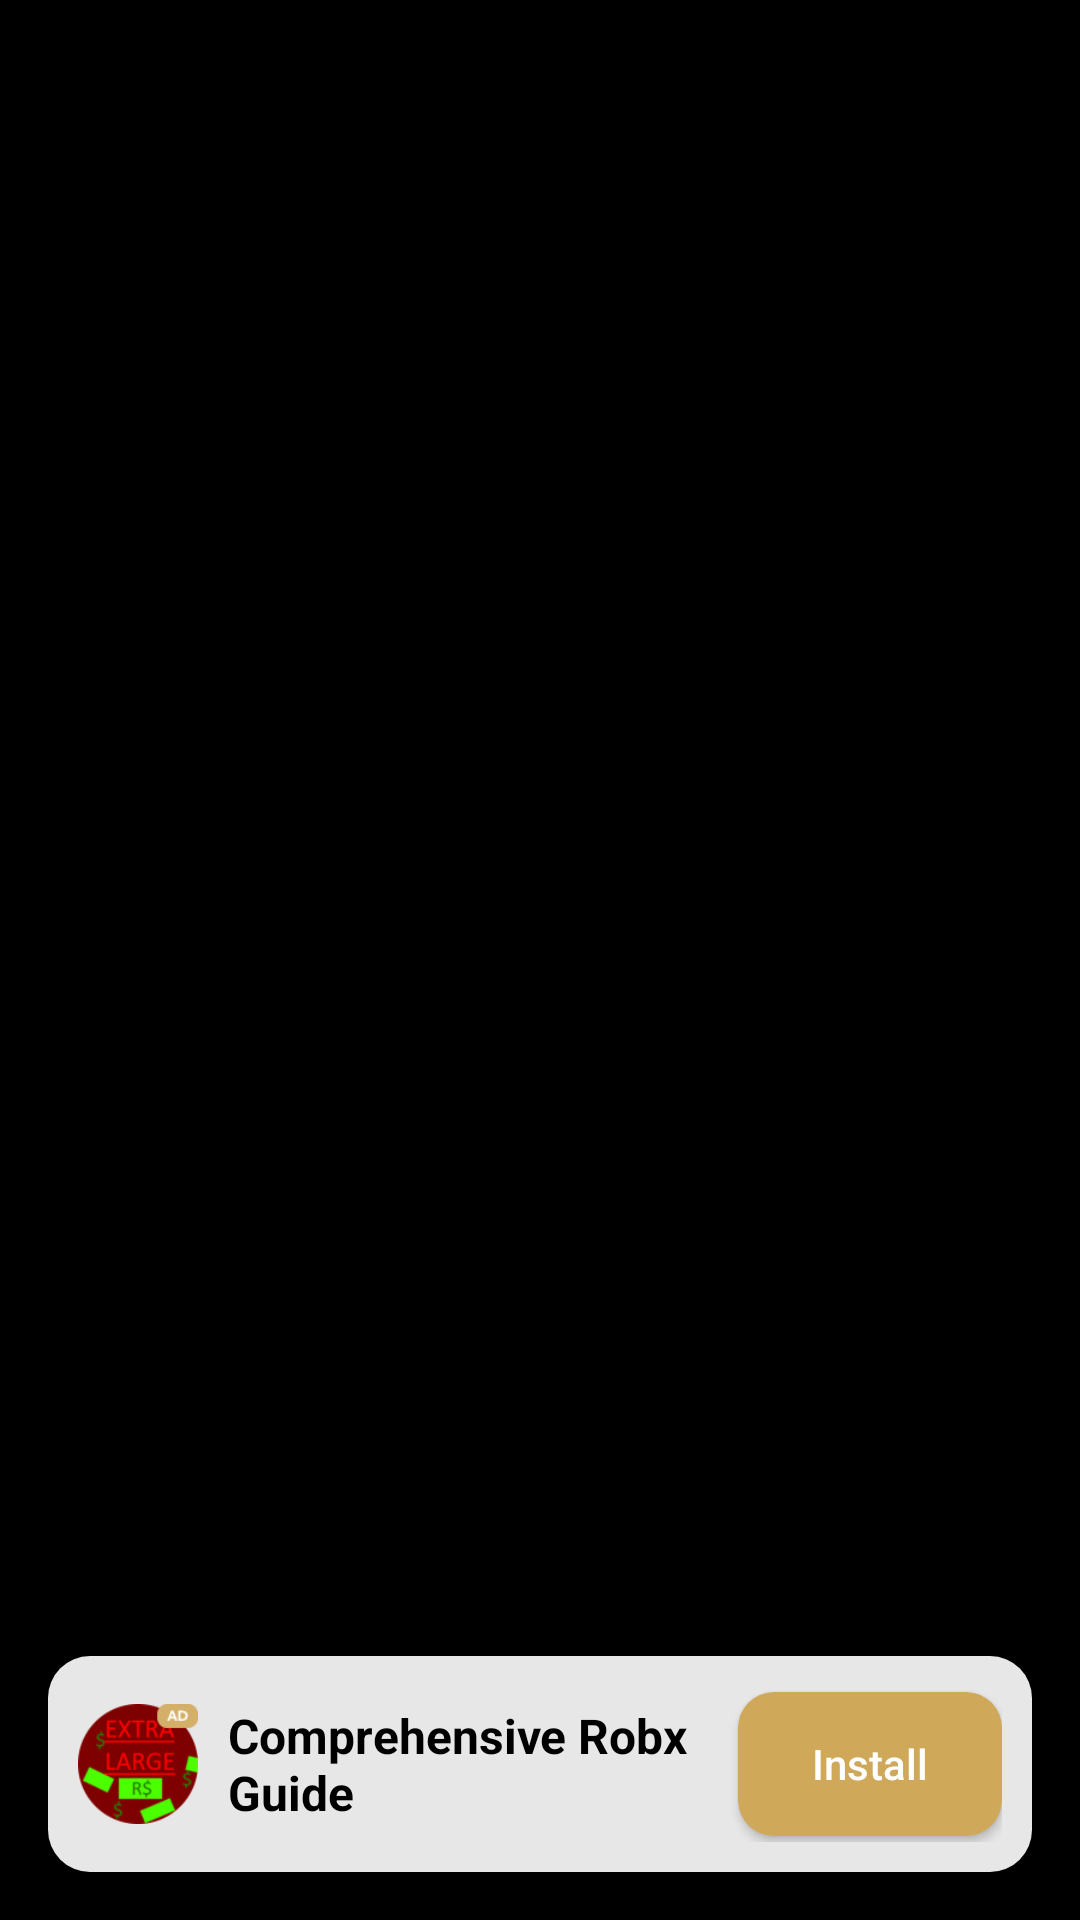

Produce the Android XML layout that renders to this screen, including the resource entries it uses.
<!-- AndroidManifest.xml: activity theme Theme.RBXApp -->
<!-- res/layout/activity_main.xml -->
<?xml version="1.0" encoding="utf-8"?>
<FrameLayout
    android:id="@+id/root"
    android:layout_width="match_parent"
    android:layout_height="match_parent"
    android:background="#000"
    xmlns:android="http://schemas.android.com/apk/res/android">

    <androidx.recyclerview.widget.RecyclerView
        android:id="@+id/recycler"
        android:layout_width="match_parent"
        android:layout_height="match_parent"
        android:clipToPadding="false"
        android:paddingStart="16dp"
        android:paddingEnd="16dp" />

    <include layout="@layout/view_bottom_ad" />

</FrameLayout>
<!-- res/layout/view_bottom_ad.xml (included above) -->
<?xml version="1.0" encoding="utf-8"?>
<LinearLayout xmlns:android="http://schemas.android.com/apk/res/android"
    android:id="@+id/bottomAd"
    android:layout_width="match_parent"
    android:layout_height="72dp"
    android:layout_gravity="bottom"
    android:layout_margin="16dp"
    android:background="@drawable/bg_bottom_ad_card"
    android:gravity="center_vertical"
    android:orientation="horizontal"
    android:padding="10dp">

    <ImageView
        android:id="@+id/bottomAdIcon"
        android:layout_width="40dp"
        android:layout_height="40dp"
        android:src="@drawable/ad_ic1" />

    <TextView
        android:id="@+id/bottomAdTitle"
        android:layout_width="wrap_content"
        android:layout_height="wrap_content"
        android:layout_marginStart="10dp"
        android:layout_weight="1"
        android:text="Comprehensive Robx Guide"
        android:textColor="#000"
        android:textSize="16sp"
        android:textStyle="bold" />

    <Button
        android:id="@+id/bottomAdBtn"
        android:layout_width="wrap_content"
        android:layout_height="wrap_content"
        android:background="@drawable/bg_install_button"
        android:text="Install"
        android:textAllCaps="false"
        android:textColor="#FFFFFF" />

</LinearLayout>
<!-- resources referenced by this layout -->
<resources>
  <!-- drawable ad_ic1: png bitmap (drawable, 4657 bytes) -->
  <!-- drawable bg_bottom_ad_card (drawable) -->
  <?xml version="1.0" encoding="utf-8"?>
  <shape xmlns:android="http://schemas.android.com/apk/res/android" android:shape="rectangle">
      <solid android:color="#E7E7E7" />
      <corners android:radius="14dp" />
  </shape>
  <!-- drawable bg_install_button (drawable) -->
  <?xml version="1.0" encoding="utf-8"?>
  <shape xmlns:android="http://schemas.android.com/apk/res/android" android:shape="rectangle">
      <solid android:color="#CFA85A" />
      <corners android:radius="12dp" />
  </shape>
  <style name="Theme.RBXApp" parent="Theme.MaterialComponents.DayNight.NoActionBar">
          <item name="colorPrimary">#000000</item>
          <item name="colorPrimaryDark">#000000</item>
          <item name="colorAccent">#FFD700</item>
      </style>
</resources>
